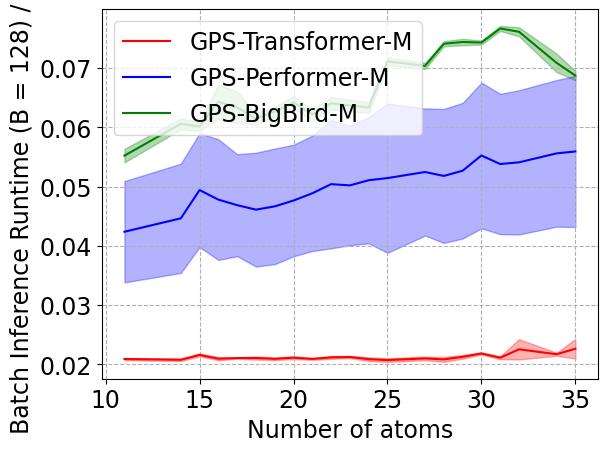

Source code (Python): (Note: this script raises an exception after producing the figure.)
import json, math
import numpy as np
import matplotlib.pyplot as plt
import matplotlib

font = {'family' : 'normal',
        'size'   : 17}

matplotlib.rc('font', **font)
matplotlib.rc('legend', **{"loc": "upper left"})

# ALL TIMINGS ONLY HAVE Atom+LapPE encoders
transformer_inferences1 = {
    11: 0.02067875862121582,
    14: 0.020749807357788086,
    15: 0.021695852279663086,
    16: 0.02062249183654785,
    17: 0.020987272262573242,
    18: 0.02117633819580078,
    19: 0.020975589752197266,
    20: 0.02118372917175293,
    21: 0.020821809768676758,
    22: 0.02127695083618164,
    23: 0.021240711212158203,
    24: 0.02096867561340332,
    25: 0.020880460739135742,
    # 26: 0.8846487998962402,
    27: 0.021274566650390625,
    28: 0.020786046981811523,
    29: 0.02146291732788086,
    30: 0.021954774856567383,
    31: 0.02132868766784668,
    32: 0.024900197982788086,
    34: 0.021844863891601562,
    35: 0.021658897399902344
}

transformer_inferences2 = {
    11: 0.02112102508544922,
    14: 0.021014928817749023,
    15: 0.021787405014038086,
    16: 0.021280288696289062,
    17: 0.021193742752075195,
    18: 0.021284818649291992,
    19: 0.021143674850463867,
    20: 0.02134251594543457,
    21: 0.0211181640625,
    22: 0.021381378173828125,
    23: 0.021434307098388672,
    24: 0.02116107940673828,
    25: 0.020958423614501953,
    # 26: 0.8838410377502441,
    27: 0.021106958389282227,
    28: 0.021326303482055664,
    29: 0.021471738815307617,
    30: 0.021935462951660156,
    31: 0.021197080612182617,
    32: 0.021677732467651367,
    34: 0.021886110305786133,
    35: 0.021236658096313477
}

transformer_inferences3 = {
    11: 0.020832061767578125,
    14: 0.020476341247558594,
    15: 0.021212100982666016,
    16: 0.020886659622192383,
    17: 0.02092885971069336,
    18: 0.020692110061645508,
    19: 0.020605087280273438,
    20: 0.02079296112060547,
    21: 0.02073049545288086,
    22: 0.02080368995666504,
    23: 0.020972251892089844,
    24: 0.02043628692626953,
    25: 0.020259857177734375,
    # 26: 0.8801307678222656,
    27: 0.020556926727294922,
    28: 0.0203244686126709,
    29: 0.020797252655029297,
    30: 0.021548986434936523,
    31: 0.02074885368347168,
    32: 0.020970821380615234,
    34: 0.021326065063476562,
    35: 0.02493572235107422
}

performer_inferences1 = {
    11: 0.05425095558166504,
    14: 0.057489871978759766,
    15: 0.06299090385437012,
    16: 0.061998844146728516,
    17: 0.058785200119018555,
    18: 0.05951118469238281,
    19: 0.060259342193603516,
    20: 0.06083512306213379,
    21: 0.061995506286621094,
    22: 0.06556129455566406,
    23: 0.06431150436401367,
    24: 0.06595897674560547,
    25: 0.06916260719299316,
    # 26: 0.9413666725158691,
    27: 0.06744766235351562,
    28: 0.0676581859588623,
    29: 0.06867694854736328,
    30: 0.07247471809387207,
    31: 0.07038736343383789,
    32: 0.0711662769317627,
    34: 0.07294631004333496,
    35: 0.0738368034362793
}

performer_inferences2 = {
    11: 0.038376808166503906,
    14: 0.04010915756225586,
    15: 0.043183326721191406,
    16: 0.04273843765258789,
    17: 0.04298973083496094,
    18: 0.041345834732055664,
    19: 0.041828155517578125,
    20: 0.04259371757507324,
    21: 0.04589486122131348,
    22: 0.044762372970581055,
    23: 0.04509472846984863,
    24: 0.04561138153076172,
    25: 0.0443265438079834,
    # 26: 0.9135854244232178,
    27: 0.0469818115234375,
    28: 0.04565143585205078,
    29: 0.04680204391479492,
    30: 0.04868721961975098,
    31: 0.047508955001831055,
    32: 0.047463178634643555,
    34: 0.04899191856384277,
    35: 0.04887890815734863
}

performer_inferences3 = {
    11: 0.034475088119506836,
    14: 0.03629660606384277,
    15: 0.04204273223876953,
    16: 0.03862452507019043,
    17: 0.038784027099609375,
    18: 0.037445068359375,
    19: 0.03786182403564453,
    20: 0.03948235511779785,
    21: 0.03868556022644043,
    22: 0.04088902473449707,
    23: 0.04117703437805176,
    24: 0.04162955284118652,
    25: 0.04079389572143555,
    # 26: 0.8930609226226807,
    27: 0.04292607307434082,
    28: 0.04205584526062012,
    29: 0.042542457580566406,
    30: 0.044569969177246094,
    31: 0.043504953384399414,
    32: 0.04363131523132324,
    34: 0.04486203193664551,
    35: 0.045046329498291016
}

bigbird_inferences1 = {
    11: 0.05367469787597656,
    14: 0.05936384201049805,
    15: 0.05901026725769043,
    16: 0.06021690368652344,
    17: 0.06018972396850586,
    18: 0.06001114845275879,
    19: 0.06149029731750488,
    20: 0.06568598747253418,
    21: 0.06094479560852051,
    22: 0.0625910758972168,
    23: 0.06236600875854492,
    24: 0.06207132339477539,
    25: 0.07027387619018555,
    # 26: 0.9317469596862793,
    27: 0.06965184211730957,
    28: 0.07357621192932129,
    29: 0.07365083694458008,
    30: 0.07392144203186035,
    31: 0.07617020606994629,
    32: 0.0753018856048584,
    34: 0.07308411598205566,
    35: 0.06765890121459961
}

bigbird_inferences2 = {
    11: 0.05639791488647461,
    14: 0.06083059310913086,
    15: 0.06071639060974121,
    16: 0.06647658348083496,
    17: 0.06320309638977051,
    18: 0.062040090560913086,
    19: 0.06328916549682617,
    20: 0.06309032440185547,
    21: 0.06289434432983398,
    22: 0.06479287147521973,
    23: 0.06408548355102539,
    24: 0.06393742561340332,
    25: 0.07137680053710938,
    # 26: 0.933978796005249,
    27: 0.07086443901062012,
    28: 0.07412862777709961,
    29: 0.07461905479431152,
    30: 0.07429981231689453,
    31: 0.07667899131774902,
    32: 0.07594156265258789,
    34: 0.06975269317626953,
    35: 0.06899189949035645
}

bigbird_inferences3 = {
    11: 0.05557584762573242,
    14: 0.061585426330566406,
    15: 0.060689449310302734,
    16: 0.0663292407989502,
    17: 0.06670308113098145,
    18: 0.062322378158569336,
    19: 0.06315779685974121,
    20: 0.06377649307250977,
    21: 0.06272625923156738,
    22: 0.06476283073425293,
    23: 0.06461858749389648,
    24: 0.06403851509094238,
    25: 0.07175946235656738,
    # 26: 0.9396910667419434,
    27: 0.070587158203125,
    28: 0.07462215423583984,
    29: 0.07493758201599121,
    30: 0.07473611831665039,
    31: 0.07722163200378418,
    32: 0.07715392112731934,
    34: 0.06980633735656738,
    35: 0.06956601142883301
}

transformer_x = list(transformer_inferences1.keys())
transformer_y1 = list(transformer_inferences1.values())
transformer_y2 = list(transformer_inferences2.values())
transformer_y3 = list(transformer_inferences3.values())

transformer_y = []
for y1, y2, y3 in zip(transformer_y1, transformer_y2, transformer_y3):
    transformer_y.append([y1, y2, y3])
transformer_y = np.asarray(transformer_y)
transformer_y_avg = transformer_y.mean(axis=1)
transformer_y_std = transformer_y.std(axis=1)

# print (transformer_y_avg)
# print (sum([0.02037954330444336, 0.020636796951293945, 0.020218849182128906]) / 3)
# print (transformer_y_avg[0])

performer_x = list(performer_inferences1.keys())
performer_y1 = list(performer_inferences1.values())
performer_y2 = list(performer_inferences2.values())
performer_y3 = list(performer_inferences3.values())

performer_y = []
for y1, y2, y3 in zip(performer_y1, performer_y2, performer_y3):
    performer_y.append([y1, y2, y3])
performer_y = np.asarray(performer_y)
performer_y_avg = performer_y.mean(axis=1)
performer_y_std = performer_y.std(axis=1)

bigbird_x = list(bigbird_inferences1.keys())
bigbird_y1 = list(bigbird_inferences1.values())
bigbird_y2 = list(bigbird_inferences2.values())
bigbird_y3 = list(bigbird_inferences3.values()) 

bigbird_y = []
for y1, y2, y3 in zip(bigbird_y1, bigbird_y2, bigbird_y3):
    bigbird_y.append([y1, y2, y3])
bigbird_y = np.asarray(bigbird_y)
bigbird_y_avg = bigbird_y.mean(axis=1)
bigbird_y_std = bigbird_y.std(axis=1)

fig = plt.figure()
ax = fig.add_subplot(111)

# xint = range(min(transformer_x), math.ceil(max(transformer_x))+1)
# matplotlib.pyplot.xticks(xint)

plt.plot(transformer_x, transformer_y_avg, color="red", label="GPS-Transformer-M", markersize=10)
plt.fill_between(
    transformer_x,
    np.asarray(transformer_y_avg) - np.asarray(transformer_y_std), 
    np.asarray(transformer_y_avg) + np.asarray(transformer_y_std),
    alpha=0.3,
    color="red"
)

plt.plot(performer_x, performer_y_avg, color="blue", label="GPS-Performer-M", markersize=10)
plt.fill_between(
    performer_x,
    np.asarray(performer_y_avg) - np.asarray(performer_y_std),
    np.asarray(performer_y_avg) + np.asarray(performer_y_std),
    alpha=0.3,
    color="blue"
)

plt.plot(bigbird_x, bigbird_y_avg, color="green", label="GPS-BigBird-M")
plt.fill_between(
    bigbird_x,
    np.asarray(bigbird_y_avg) - np.asarray(bigbird_y_std),
    np.asarray(bigbird_y_avg) + np.asarray(bigbird_y_std),
    alpha=0.3,
    color="green"
)

plt.xlabel("Number of atoms")
plt.ylabel("Batch Inference Runtime (B = 128) / sec")
plt.legend()
plt.grid(linestyle="dashed")
plt.show()

fig.savefig("figures/scaling/zinc_variant_scaling_graph_size.pdf", dpi=400, bbox_inches='tight')